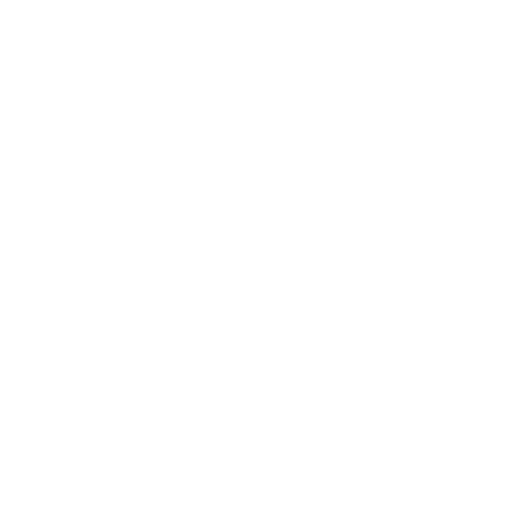
t = 0.00 s
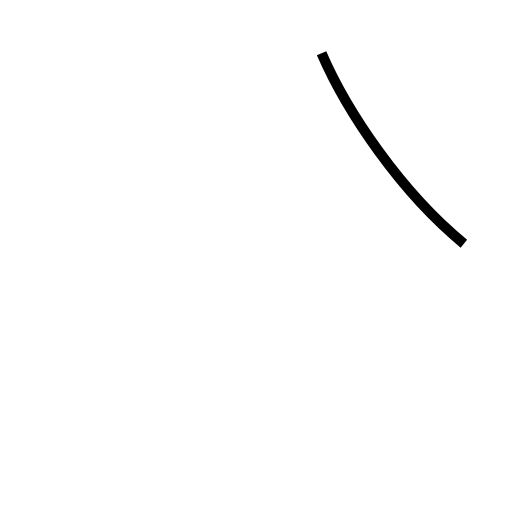
t = 0.70 s
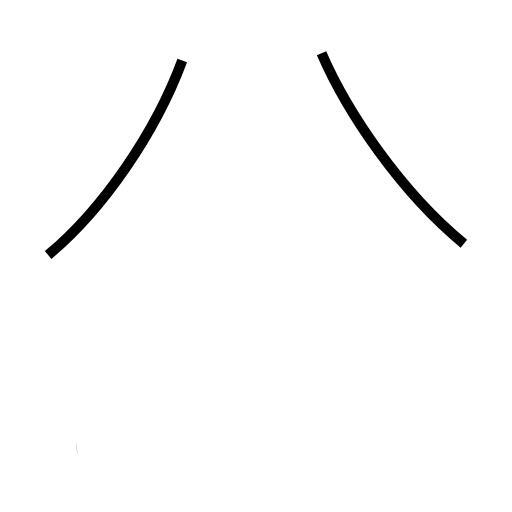
t = 1.40 s
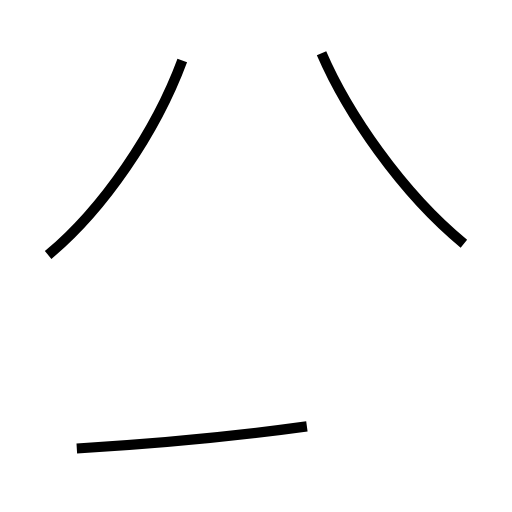
t = 2.08 s
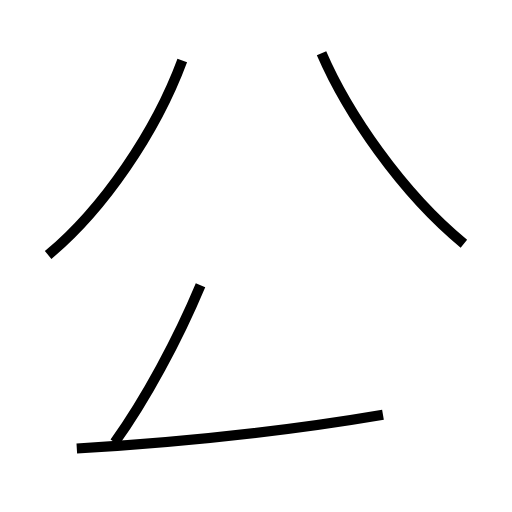
t = 2.83 s
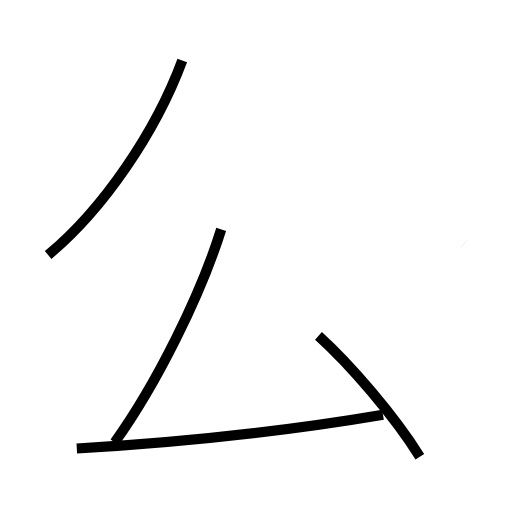
t = 3.47 s

The animated SVG that drew these frames (rendered in a browser with its animation timeline set to each time). Animation: 5 SMIL elements (animate=5); one cycle of 3.47 s.

<?xml version='1.0' encoding='utf-8'?>
<svg viewBox="0.0 -6.0 50.0 50.0" version="1.1" xmlns="http://www.w3.org/2000/svg"><rect x="-1000" y="-1000" width="2000" height="2000" stroke="white" fill="white" /><g style="fill:none;stroke:#000000;stroke-width:1"><path d="M 45.3 -20.2 C 39.2 -25.2 33.9 -33.0 31.4 -38.8 " transform="translate(0.0 38.0)" stroke-dasharray="23.41069046462232" stroke-dashoffset="23.41069046462232"><animate attributeName="stroke-dashoffset" from="23.41069046462232" to="0" dur="0.7023207139386696s" begin="0s; anim_end.end" fill="freeze" id="anim0" /></path><path d="M 4.7 -19.1 C 10.1 -23.6 15.2 -31.1 17.8 -38.1 " transform="translate(0.0 38.0)" stroke-dasharray="23.31038185441795" stroke-dashoffset="23.31038185441795"><animate attributeName="stroke-dashoffset" from="23.31038185441795" to="0" dur="0.6993114556325385s" begin="anim0.end" fill="freeze" id="anim1" /></path><path d="M 7.5 -0.2 C 17.6 -0.8 27.4 -1.8 37.4 -3.5 " transform="translate(0.0 38.0)" stroke-dasharray="30.096746878473255" stroke-dashoffset="30.096746878473255"><animate attributeName="stroke-dashoffset" from="30.096746878473255" to="0" dur="0.9029024063541976s" begin="anim1.end" fill="freeze" id="anim2" /></path><path d="M 11.2 -0.8 C 15.3 -6.5 19.6 -15.2 21.6 -21.6 " transform="translate(0.0 38.0)" stroke-dasharray="23.336590509111442" stroke-dashoffset="23.336590509111442"><animate attributeName="stroke-dashoffset" from="23.336590509111442" to="0" dur="0.7000977152733432s" begin="anim2.end" fill="freeze" id="anim3" /></path><path d="M 41.0 0.6 C 38.5 -3.4 34.2 -8.4 31.1 -11.2" transform="translate(0.0 38.0)" stroke-dasharray="15.442117947014827" stroke-dashoffset="15.442117947014827"><animate attributeName="stroke-dashoffset" from="15.442117947014827" to="0" dur="0.4632635384104448s" begin="anim3.end" fill="freeze" id="anim_end" /></path></g></svg>
